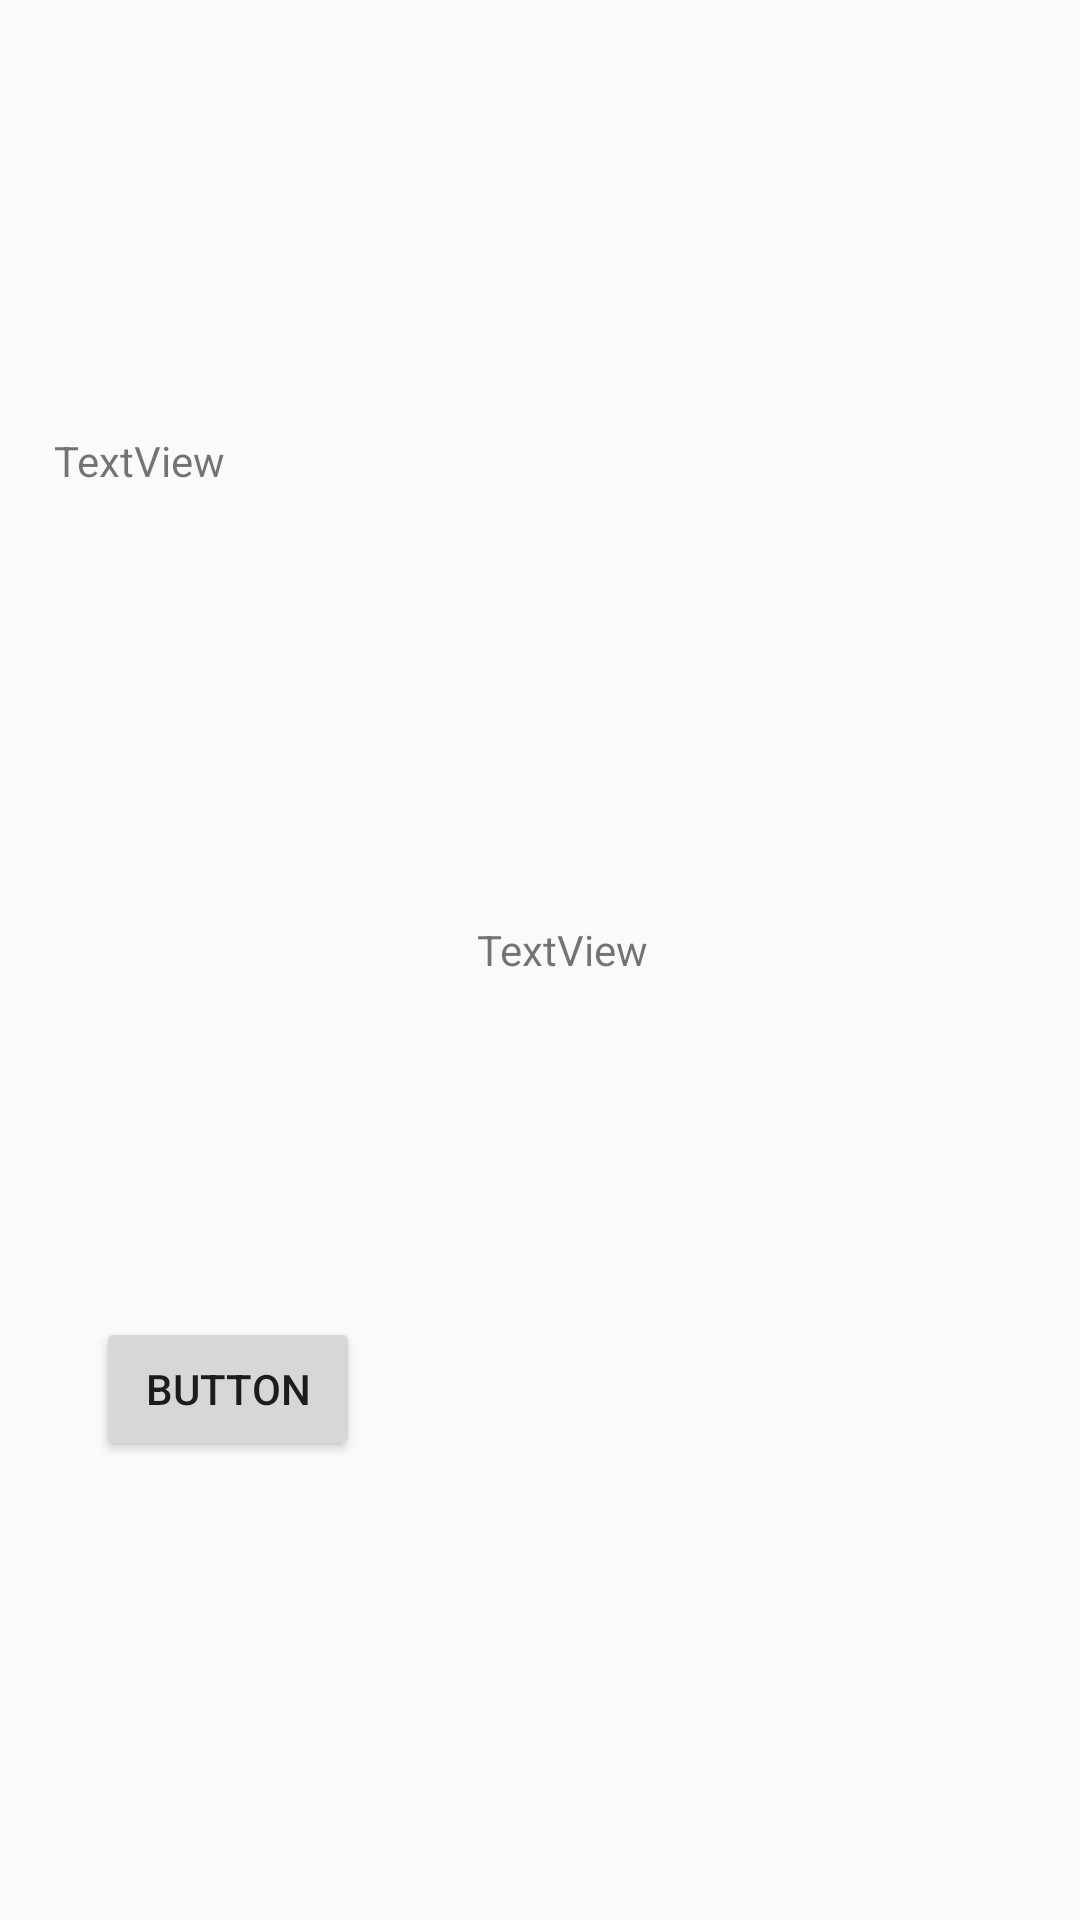

Layout XML and referenced resources for this Android screen:
<!-- AndroidManifest.xml: application theme Theme.TranquilApplication -->
<!-- res/layout/activity_test.xml -->
<?xml version="1.0" encoding="utf-8"?>
<androidx.constraintlayout.widget.ConstraintLayout xmlns:android="http://schemas.android.com/apk/res/android"
    xmlns:app="http://schemas.android.com/apk/res-auto"
    xmlns:tools="http://schemas.android.com/tools"
    android:layout_width="match_parent"
    android:layout_height="match_parent"
    tools:context=".MainActivities.testA">

    <TextView
        android:id="@+id/date"
        android:layout_width="153dp"
        android:layout_height="67dp"
        android:layout_marginEnd="189dp"
        android:layout_marginBottom="96dp"
        android:text="TextView"
        app:layout_constraintBottom_toTopOf="@+id/time"
        app:layout_constraintEnd_toEndOf="parent" />

    <TextView
        android:id="@+id/time"
        android:layout_width="179dp"
        android:layout_height="110dp"
        android:layout_marginStart="159dp"
        android:layout_marginBottom="223dp"
        android:text="TextView"
        app:layout_constraintBottom_toBottomOf="parent"
        app:layout_constraintStart_toStartOf="parent" />

    <Button
        android:id="@+id/button"
        android:layout_width="wrap_content"
        android:layout_height="wrap_content"
        android:layout_marginEnd="240dp"
        android:layout_marginBottom="153dp"
        android:text="Button"
        app:layout_constraintBottom_toBottomOf="parent"
        app:layout_constraintEnd_toEndOf="parent" />
</androidx.constraintlayout.widget.ConstraintLayout>
<!-- resources referenced by this layout -->
<resources>
  <style name="Theme.TranquilApplication" parent="Theme.AppCompat.Light.NoActionBar">
          
          <item name="colorPrimary">@color/Red</item>
          <item name="colorPrimaryVariant">@color/purple_700</item>
          <item name="colorOnPrimary">@color/white</item>
          
          <item name="colorSecondary">@color/teal_200</item>
          <item name="colorSecondaryVariant">@color/teal_700</item>
          <item name="colorOnSecondary">@color/black</item>
          
          <item name="android:statusBarColor">?attr/colorPrimaryVariant</item>
          
      </style>
  <color name="Red">#ff2e72</color>
  <color name="purple_700">#ff2e72</color>
  <color name="white">#FFFFFFFF</color>
  <color name="teal_200">#FF03DAC5</color>
  <color name="teal_700">#FF018786</color>
  <color name="black">#FF000000</color>
</resources>
